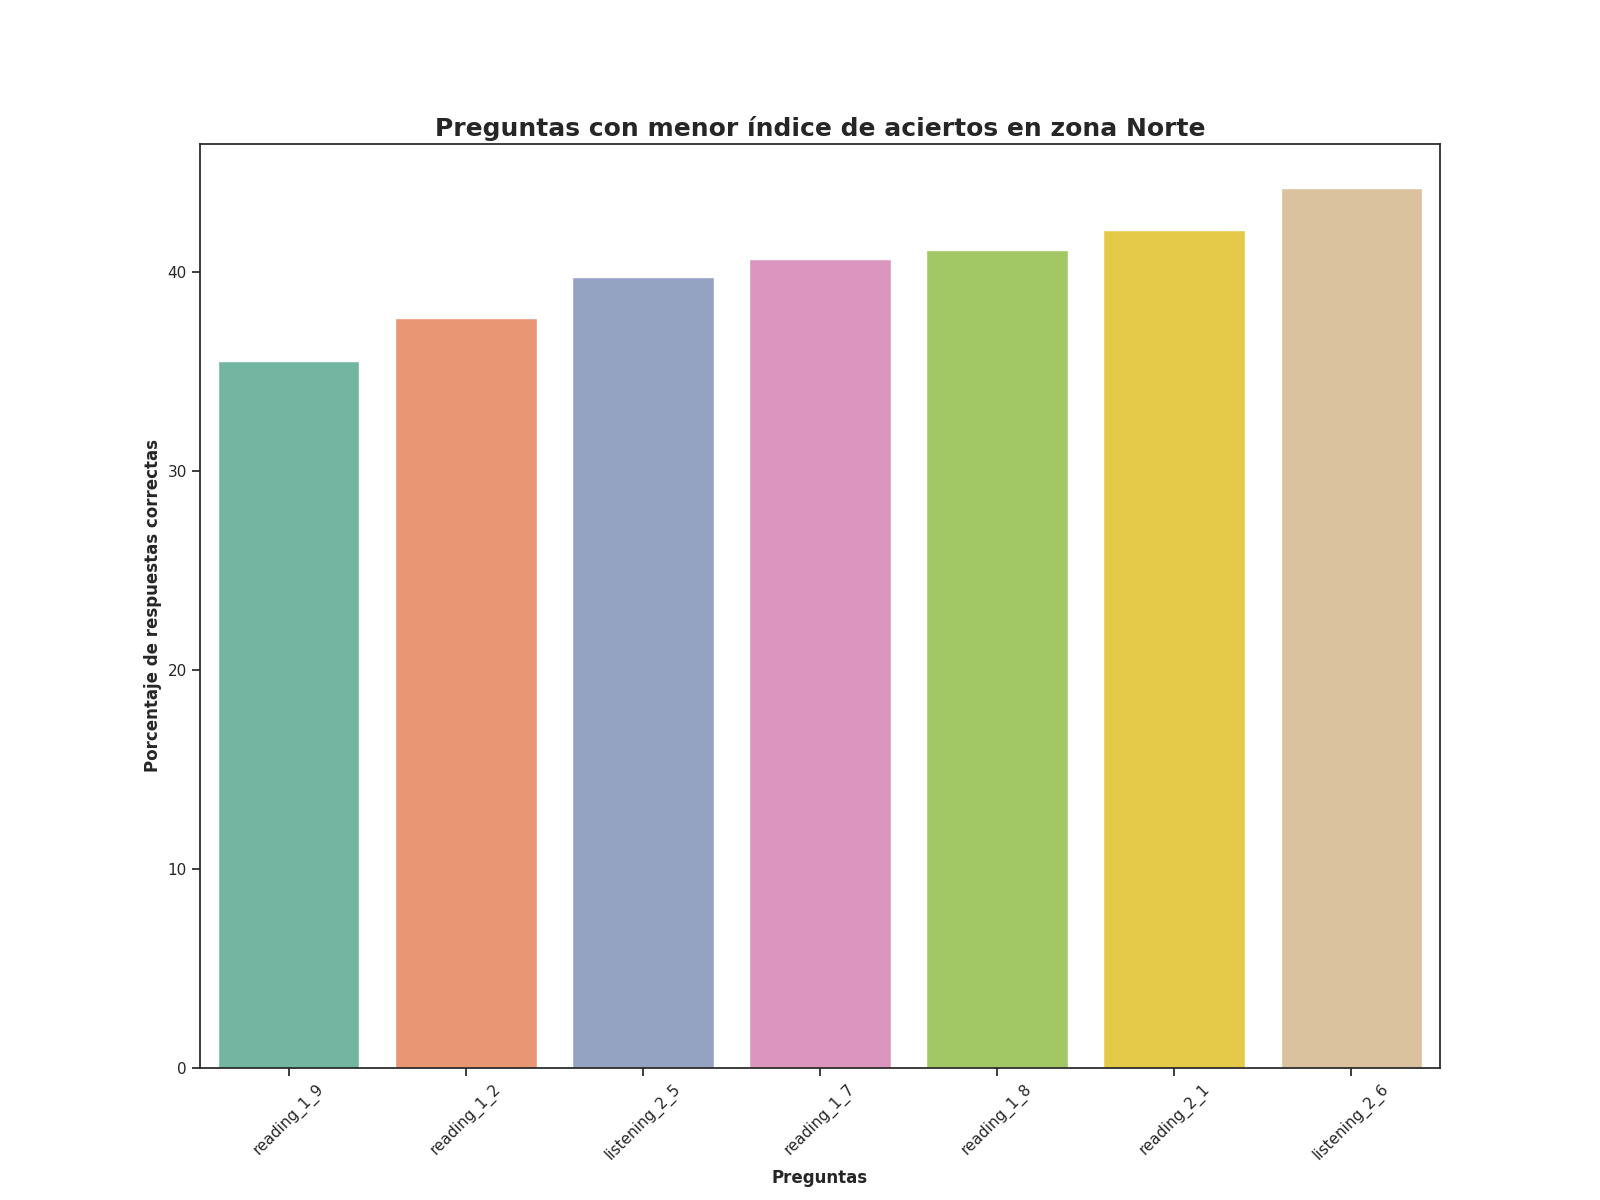

The table this chart was drawn from, first rows:
Top, Pregunta, Porcentaje de respuestas correctas, Número de respuestas correctas
1, reading_1_9, 35.52, 877.0
2, reading_1_2, 37.71, 931.0
3, listening_2_5, 39.73, 981.0
4, reading_1_7, 40.66, 1004
5, reading_1_8, 41.11, 1015
6, reading_2_1, 42.12, 1040
7, listening_2_6, 44.23, 1092
